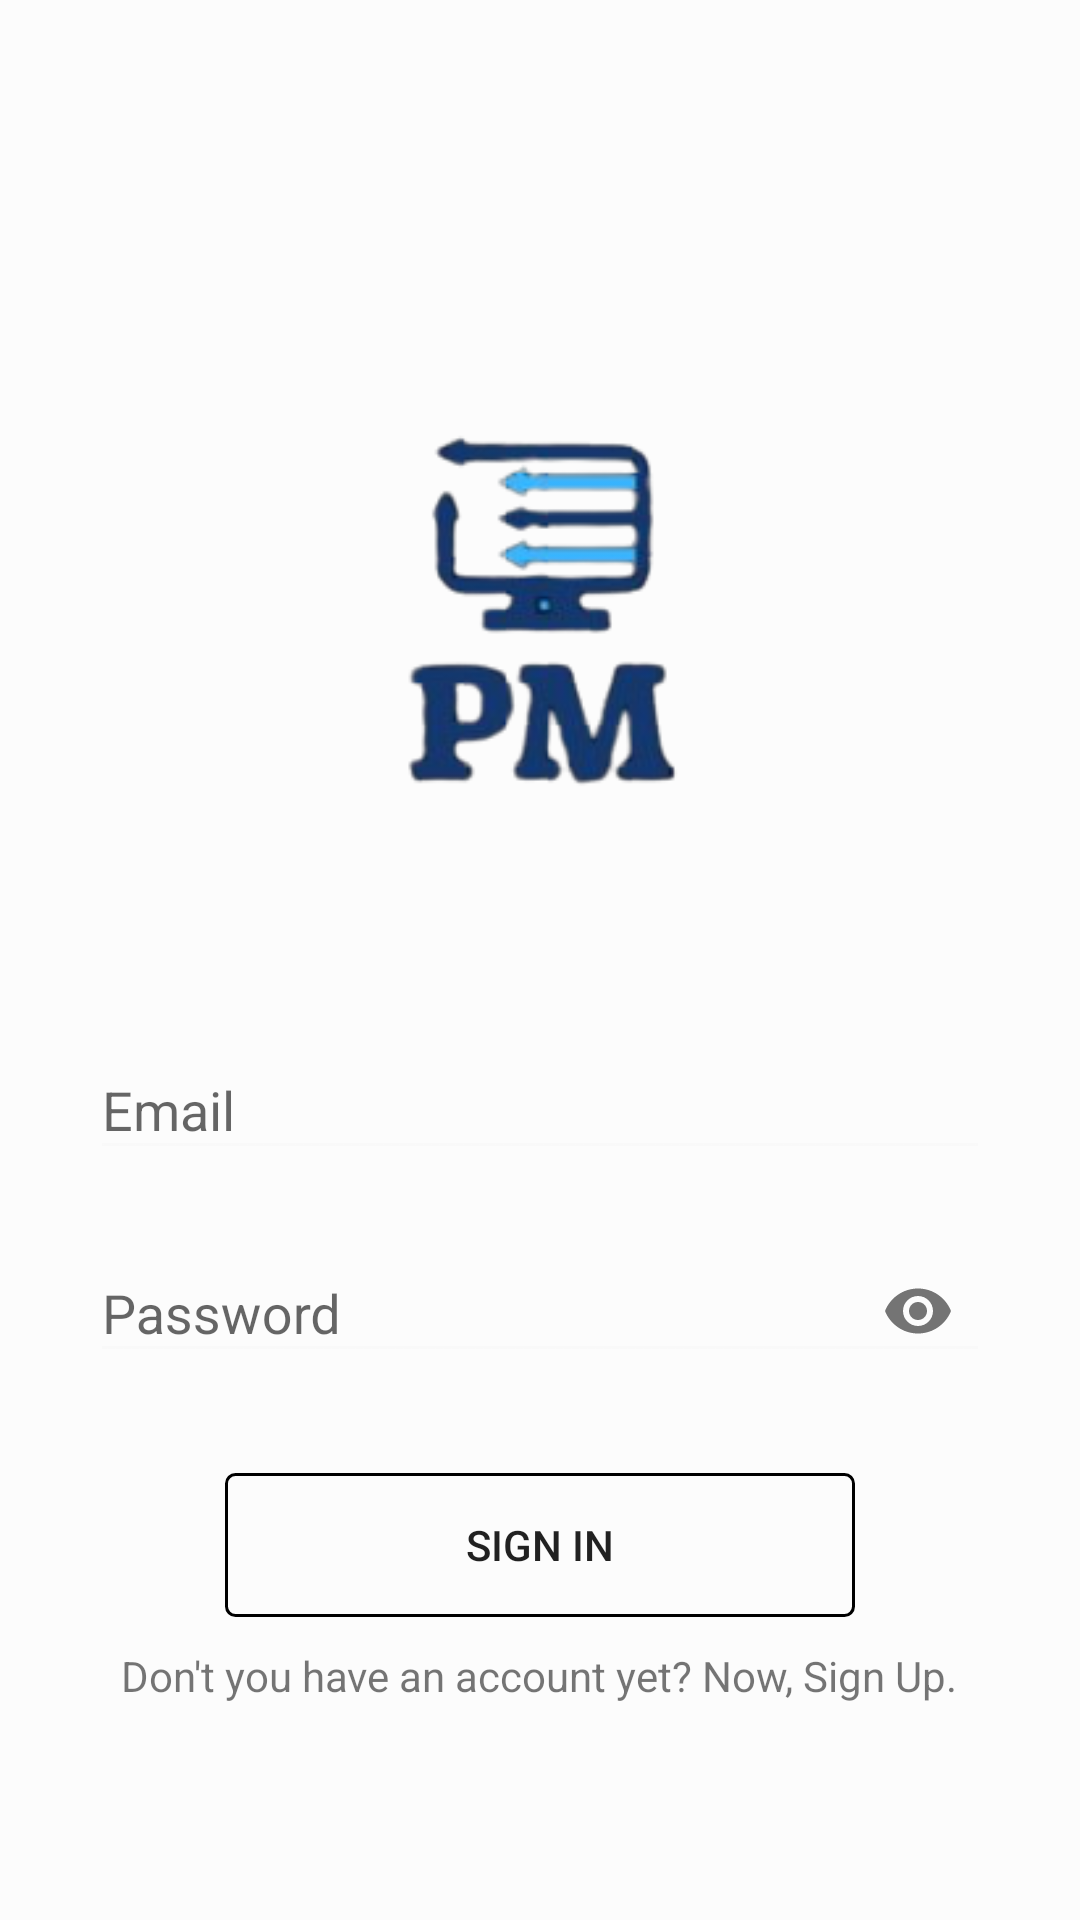

Layout XML and referenced resources for this Android screen:
<!-- AndroidManifest.xml: application theme Theme.AppCompat.DayNight.NoActionBar -->
<!-- res/layout/activity_login.xml -->
<?xml version="1.0" encoding="utf-8"?>
<LinearLayout
    xmlns:android="http://schemas.android.com/apk/res/android"
    xmlns:tools="http://schemas.android.com/tools"
    xmlns:app="http://schemas.android.com/apk/res-auto"
    android:layout_width="match_parent"
    android:layout_height="match_parent"
    android:gravity="center"
    android:orientation="vertical"
    tools:context=".LoginActivity"
    android:background="@color/contentBodyColor">

    <ImageView
        android:layout_width="240dp"
        android:layout_height="182dp"
        android:layout_marginLeft="10dp"
        android:layout_marginTop="50dp"
        android:layout_marginRight="10dp"
        android:scaleType="centerCrop"
        android:src="@drawable/pm_logo" />

    <com.google.android.material.textfield.TextInputLayout
        android:layout_width="match_parent"
        android:layout_height="wrap_content"
        android:id="@+id/editText_email"
        android:layout_marginTop="40dp"
        android:paddingStart="30dp"
        android:paddingEnd="30dp"
        app:layout_constraintBottom_toTopOf="@+id/editText_password"
        app:layout_constraintEnd_toEndOf="parent"
        app:layout_constraintStart_toStartOf="parent"
        app:layout_constraintTop_toBottomOf="@+id/imageView">
        <com.google.android.material.textfield.TextInputEditText
            android:layout_width="match_parent"
            android:layout_height="wrap_content"
            android:drawablePadding="10dp"
            android:hint="Email "
            android:inputType="textEmailAddress"
            android:ems="10"
            android:textColor="@color/black"
            android:backgroundTint="@color/cardview_shadow_end_color"/>
    </com.google.android.material.textfield.TextInputLayout>

    <com.google.android.material.textfield.TextInputLayout
        android:layout_width="match_parent"
        android:layout_height="wrap_content"
        android:id="@+id/editText_password"
        app:passwordToggleEnabled="true"
        android:layout_marginTop="12dp"
        android:paddingStart="30dp"
        android:paddingEnd="30dp"
        app:layout_constraintBottom_toBottomOf="parent"
        app:layout_constraintEnd_toEndOf="parent"
        app:layout_constraintStart_toStartOf="parent"
        app:layout_constraintTop_toBottomOf="@+id/editText_email">
        <com.google.android.material.textfield.TextInputEditText
            android:layout_width="match_parent"
            android:layout_height="wrap_content"
            android:drawablePadding="10dp"
            android:ems="10"
            android:hint="Password"
            android:inputType="textPassword"
            android:textColor="@color/black"
            android:backgroundTint="@color/cardview_shadow_end_color"/>


    </com.google.android.material.textfield.TextInputLayout>

    <Button
        android:id="@+id/btn_singIn"
        android:layout_width="210dp"
        android:layout_height="wrap_content"
        android:layout_marginLeft="50dp"
        android:layout_marginTop="30dp"
        android:layout_marginRight="50dp"
        android:background="@drawable/button_backround"
        android:onClick="signInClicked"
        android:text="SIGN IN" />


    <TextView
        android:layout_width="wrap_content"
        android:layout_height="25dp"
        android:layout_marginTop="10dp"
        android:textSize="14sp"
        android:onClick="signUpClicked"
        android:text="Don't you have an account yet? Now, Sign Up."/>

</LinearLayout>
<!-- resources referenced by this layout -->
<resources>
  <color name="black">#FF000000</color>
  <color name="contentBodyColor">#FCFCFC</color>
  <!-- drawable button_backround (drawable) -->
  <?xml version="1.0" encoding="utf-8"?>
  <shape xmlns:android="http://schemas.android.com/apk/res/android"
      android:shape="rectangle">
  
      <stroke
          android:color="@color/design_default_color_on_secondary"
          android:width="1dp"/>
      <corners android:radius="3dp"/>
  </shape>
  <!-- drawable pm_logo: png bitmap (drawable, 20498 bytes) -->
</resources>
